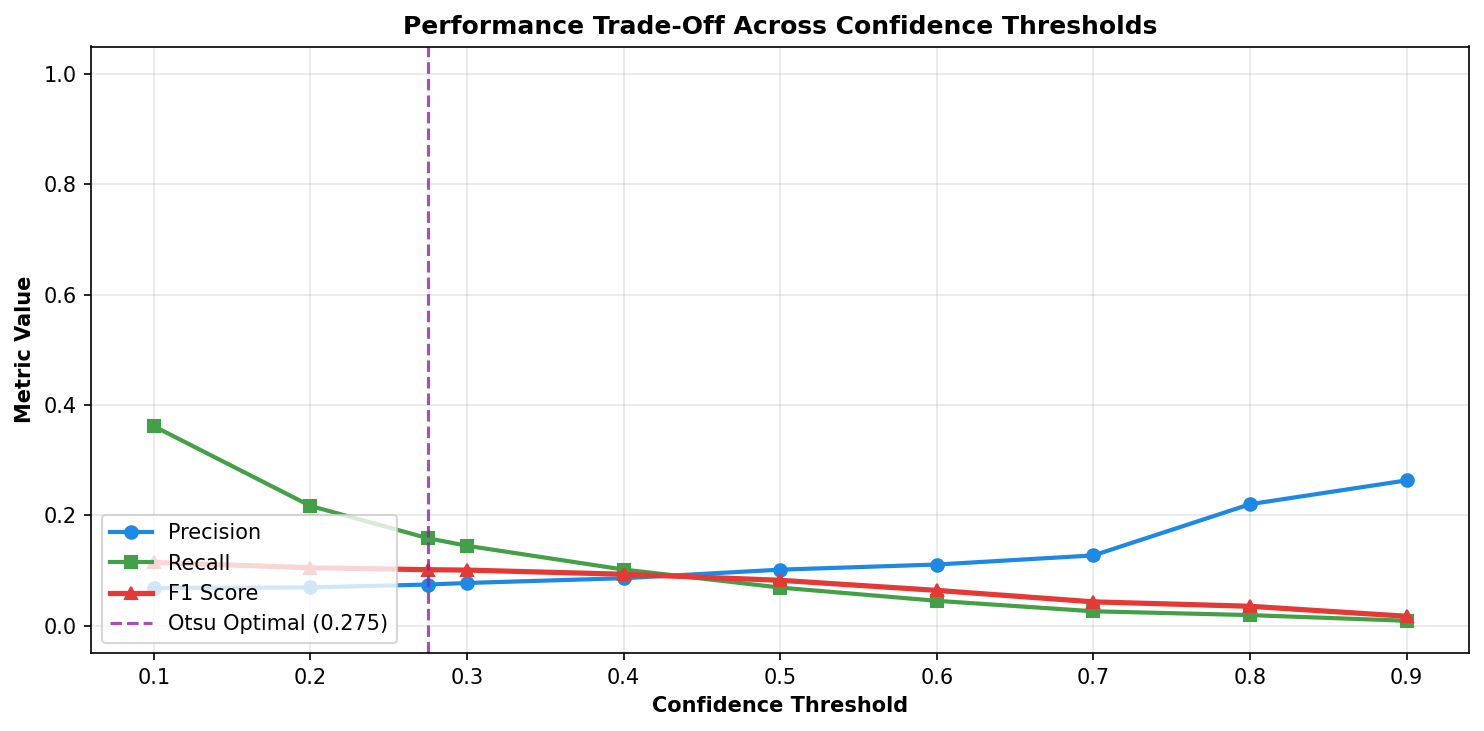

Values plotted in this chart, from the file beside it:
threshold, precision, recall, f1, tp, fp, fn, false_alarm_rate, is_otsu
0.1, 0.0679, 0.3614, 0.1144, 210, 2881, 371, 0.5275, False
0.2, 0.0691, 0.2169, 0.1048, 126, 1698, 455, 0.3109, False
0.275, 0.0743, 0.1583, 0.1012, 92, 1146, 489, 0.2098, True
0.3, 0.0771, 0.1446, 0.1005, 84, 1006, 497, 0.1842, False
0.4, 0.0858, 0.1015, 0.093, 59, 629, 522, 0.1152, False
0.5, 0.1013, 0.0688, 0.082, 40, 355, 541, 0.06499, False
0.6, 0.1106, 0.0448, 0.0637, 26, 209, 555, 0.03826, False
0.7, 0.1271, 0.0258, 0.0429, 15, 103, 566, 0.01886, False
0.8, 0.22, 0.0189, 0.0349, 11, 39, 570, 0.00714, False
0.9, 0.2632, 0.0086, 0.0167, 5, 14, 576, 0.00256, False
